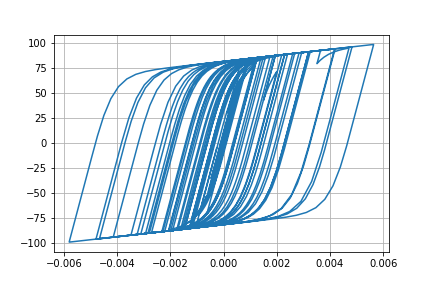

Data behind this chart, as committed beside it:
Desplacment, Force
0.0, 0.0
4.965362039856317e-08, 0.004965
-3.551993258429515e-07, -0.03552
-2.2939466818641993e-06, -0.2294
-6.572677032503924e-06, -0.6573
-1.3301646099964949e-05, -1.33
-2.1892866405579323e-05, -2.189
-3.139047300691205e-05, -3.138
-4.091301046867199e-05, -4.088
-4.9901641554802266e-05, -4.984
-5.813105759741839e-05, -5.804
-6.556591945273449e-05, -6.544
-7.216859755857321e-05, -7.2
-7.777962385378438e-05, -7.756
-8.218548212775326e-05, -8.193
-8.537854690908538e-05, -8.509
-8.771909538327176e-05, -8.741
-8.985519565063041e-05, -8.952
-9.246423488073062e-05, -9.21
-9.598953286168202e-05, -9.559
-0.0001005, -10
-0.0001054, -10.49
-0.0001101, -10.95
-0.0001135, -11.29
-0.0001151, -11.44
-0.0001143, -11.36
-0.0001107, -11
-0.0001044, -10.37
-9.531274294275527e-05, -9.462
-8.402091052698188e-05, -8.333
-7.119186628101401e-05, -7.05
-5.754284172083457e-05, -5.685
-4.360405463377495e-05, -4.291
-2.970594115820785e-05, -2.901
-1.6009985708116298e-05, -1.532
-2.45993847670711e-06, -0.1767
1.1261595908380193e-05, 1.195
2.584323901778058e-05, 2.653
4.226194831573589e-05, 4.292
6.148830101815214e-05, 6.207
8.414254914310841e-05, 8.456
0.0001102, 11.03
0.0001389, 13.84
0.0001692, 16.77
0.0001999, 19.69
0.0002294, 22.47
0.0002563, 24.95
0.0002786, 26.98
0.000295, 28.44
0.000305, 29.33
0.0003096, 29.73
0.0003109, 29.84
0.0003112, 29.87
0.0003124, 29.98
0.0003152, 30.22
0.0003197, 30.61
0.0003257, 31.14
0.0003332, 31.78
0.0003421, 32.55
0.0003524, 33.42
... 2,941 more rows
